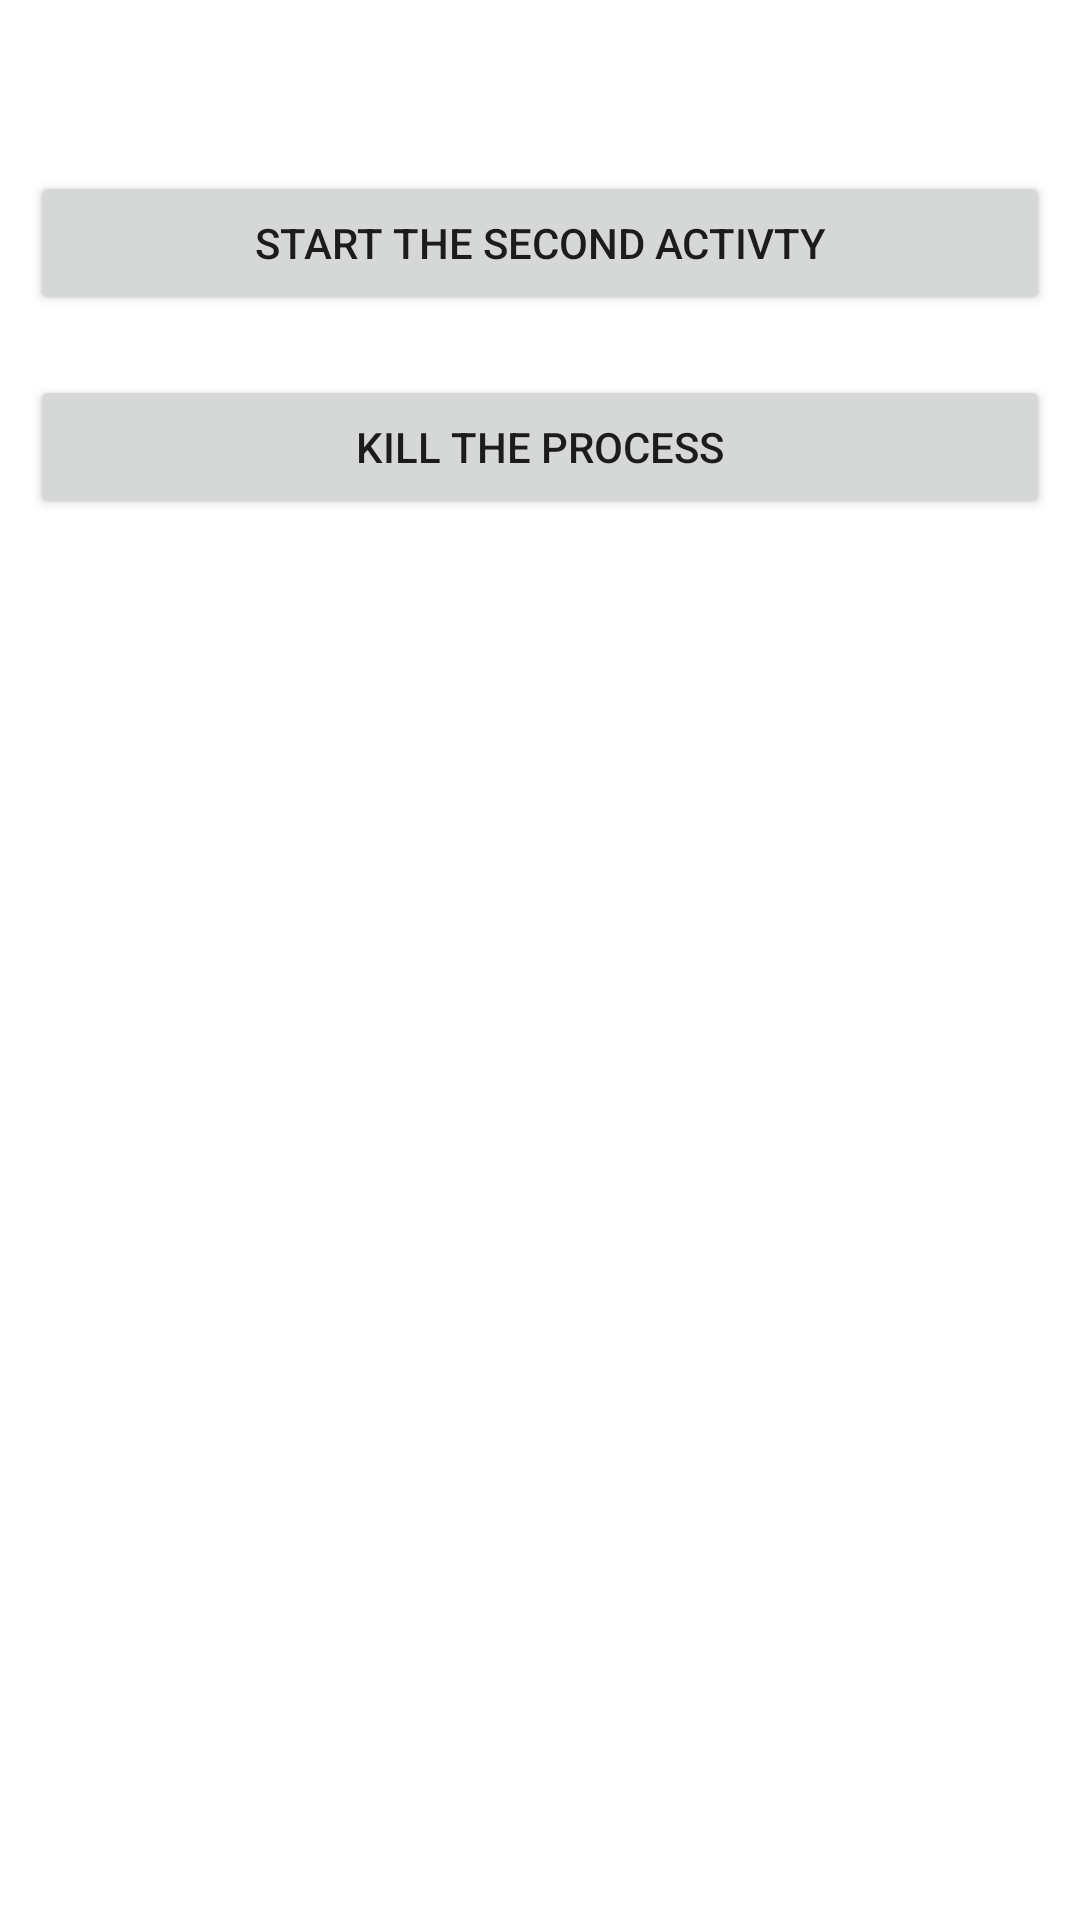

The Android layout XML behind this screen, and the referenced resources:
<!-- AndroidManifest.xml: application theme Theme.MiniTaskWeekThree -->
<!-- res/layout/activity_main.xml -->
<?xml version="1.0" encoding="utf-8"?>
<LinearLayout xmlns:android="http://schemas.android.com/apk/res/android"
    android:layout_width="match_parent"
    android:layout_height="match_parent"
    android:orientation="vertical">

    <TextView
        android:id="@+id/textView"
        android:layout_width="wrap_content"
        android:layout_height="wrap_content"
        android:text=""
        android:layout_margin="10dp"
        android:textSize="20sp"/>

    <Button
        android:id="@+id/secondactivity"
        android:layout_width="match_parent"
        android:layout_height="wrap_content"
        android:text="Start the Second activty"
        android:onClick="buttonClick1"
        android:layout_margin="10dp"/>

    <Button
        android:id="@+id/finishActivity"
        android:layout_width="match_parent"
        android:layout_height="wrap_content"
        android:layout_margin="10dp"
        android:onClick="finishActivityClick"
        android:text="Kill the process" />

    <TextView
        android:id="@+id/beybeyMessage"
        android:layout_width="match_parent"
        android:layout_height="38dp"
        android:layout_margin="10dp"
        android:text=""
        android:textAllCaps="false"
        android:textSize="20sp" />

</LinearLayout>
<!-- resources referenced by this layout -->
<resources>
  <style name="Theme.MiniTaskWeekThree" parent="Theme.MaterialComponents.DayNight.DarkActionBar">
          
          <item name="colorPrimary">@color/purple_500</item>
          <item name="colorPrimaryVariant">@color/purple_700</item>
          <item name="colorOnPrimary">@color/white</item>
          
          <item name="colorSecondary">@color/teal_200</item>
          <item name="colorSecondaryVariant">@color/teal_700</item>
          <item name="colorOnSecondary">@color/black</item>
          
          <item name="android:statusBarColor" tools:targetApi="l">?attr/colorPrimaryVariant</item>
          
      </style>
  <!-- not gathered from this repository: default colours our renderer supplied (Android Studio template values) -->
  <color name="purple_500">#FF6200EE</color>
  <color name="purple_700">#FF3700B3</color>
  <color name="teal_200">#FF03DAC5</color>
  <color name="teal_700">#FF018786</color>
  <color name="black">#FF000000</color>
  <color name="white">#FFFFFFFF</color>
</resources>
